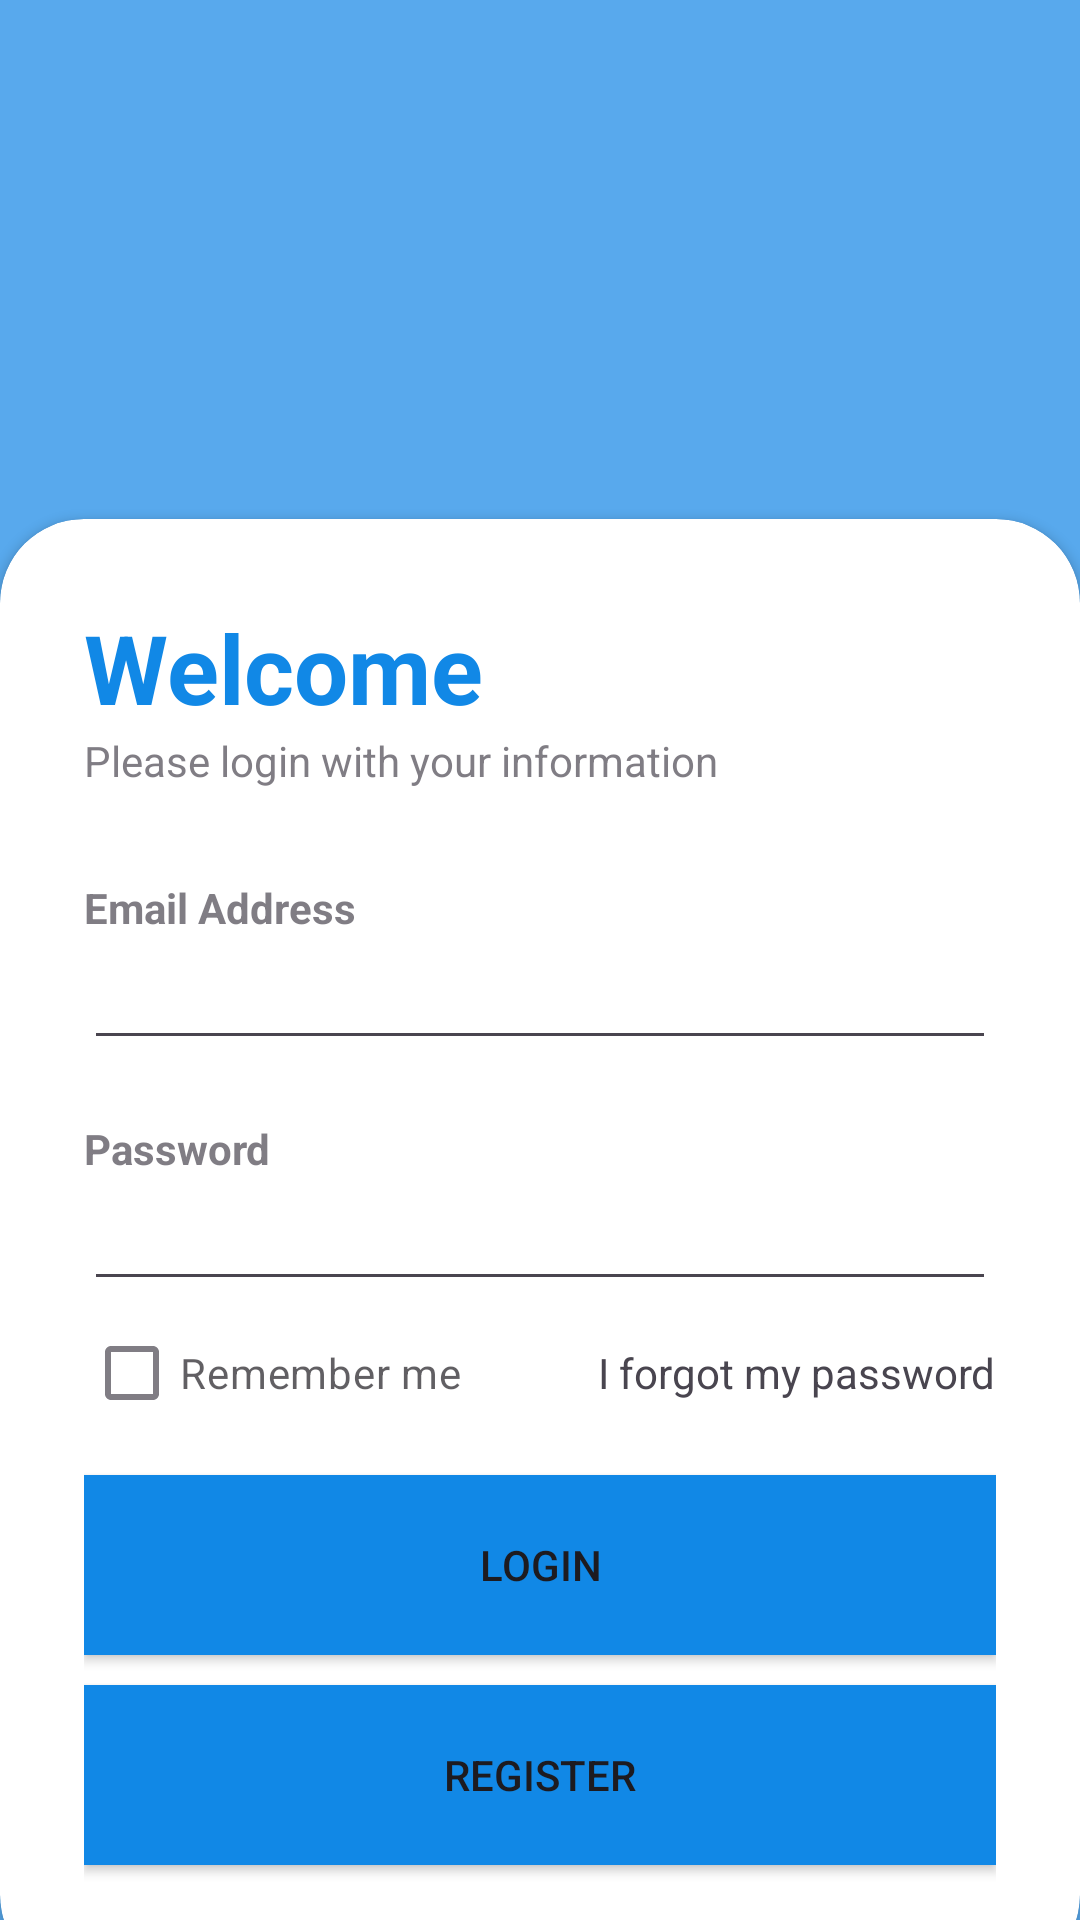

Produce the Android XML layout that renders to this screen, including the resource entries it uses.
<!-- AndroidManifest.xml: application theme Theme.Medicine_generator -->
<!-- res/layout/activity_main.xml -->
<?xml version="1.0" encoding="utf-8"?>
<RelativeLayout xmlns:android="http://schemas.android.com/apk/res/android"
    xmlns:app="http://schemas.android.com/apk/res-auto"
    xmlns:tools="http://schemas.android.com/tools"
    android:layout_width="match_parent"
    android:layout_height="match_parent"
    tools:context=".MainActivity">

    <RelativeLayout
        android:layout_width="match_parent"
        android:layout_height="match_parent"
        android:background="@color/My_primary"
        android:alpha="0.7"/>

    <LinearLayout
        android:layout_width="match_parent"
        android:layout_height="match_parent"
        android:orientation="vertical"
        android:gravity="center"
        android:layout_above="@id/card_view"
        android:padding="28dp">

        <ImageView
            android:layout_width="232dp"
            android:layout_height="141dp"
            android:src="@drawable/health" />

        <TextView
            android:layout_width="wrap_content"
            android:layout_height="wrap_content"
            android:text="Medicine App"
            android:textStyle="bold"
            android:fontFamily="sans-serif-medium"
            android:textSize="32sp"
            android:textColor="@color/white"/>


    </LinearLayout>

    <androidx.cardview.widget.CardView
        android:layout_width="match_parent"
        android:layout_height="wrap_content"
        android:layout_alignParentBottom="true"
        app:cardCornerRadius="28dp"
        android:layout_marginBottom="-20dp"
        android:id="@+id/card_view"
        >

        <LinearLayout
            android:layout_width="match_parent"
            android:layout_height="wrap_content"
            android:orientation="vertical"
            android:padding="28dp">
            <TextView
                android:layout_width="wrap_content"
                android:layout_height="wrap_content"
                android:text="Welcome"
                android:textColor="@color/My_primary"
                android:textSize="32sp"
                android:textStyle="bold"/>

            <TextView
                android:layout_width="wrap_content"
                android:layout_height="wrap_content"
                android:text="Please login with your information"
                android:alpha="0.7"/>

            <View
                android:layout_width="wrap_content"
                android:layout_height="30dp"/>
            <TextView
                android:layout_width="wrap_content"
                android:layout_height="wrap_content"
                android:text="Email Address"
                android:alpha="0.7"
                android:textStyle="bold"/>

            <EditText
                android:id="@+id/edemail"
                android:layout_width="match_parent"
                android:layout_height="wrap_content"
                android:inputType="textEmailAddress"
                />

            <View
                android:layout_width="wrap_content"
                android:layout_height="20dp"/>
            <TextView
                android:layout_width="wrap_content"
                android:layout_height="wrap_content"
                android:text="Password"
                android:alpha="0.7"
                android:textStyle="bold"/>

            <EditText
                android:id="@+id/edpassword"
                android:layout_width="match_parent"
                android:layout_height="wrap_content"
                android:inputType="textPassword"
              />

            <RelativeLayout
                android:layout_width="match_parent"
                android:layout_height="wrap_content">

                <CheckBox
                    android:layout_width="wrap_content"
                    android:layout_height="wrap_content"
                    android:text="Remember me"
                    android:layout_centerVertical="true"
                    android:alpha="0.7"/>

                <TextView
                    android:id="@+id/txtpassword"
                    android:layout_width="wrap_content"
                    android:layout_height="wrap_content"
                    android:text="I forgot my password"
                    android:layout_alignParentEnd="true"
                    android:layout_centerVertical="true"/>

            </RelativeLayout>
            <View
                android:layout_width="wrap_content"
                android:layout_height="10dp"/>

            <androidx.appcompat.widget.AppCompatButton
                android:id="@+id/btnlogin"
                android:layout_width="match_parent"
                android:layout_height="60dp"
                android:text="Login"
                android:background="@color/My_primary"
                app:cornerRadius="32dp"/>

            <androidx.appcompat.widget.AppCompatButton
                android:id="@+id/btnregister"
                android:layout_width="match_parent"
                android:layout_height="60dp"
                android:layout_marginTop="10dp"
                android:background="@color/My_primary"
                android:text="Register"
                app:cornerRadius="32dp"/>

            <View
                android:layout_width="wrap_content"
                android:layout_height="10dp"/>
            
            
            
            
            
            

            
            
            
            
            

            
            
            
            
            
            
            
            
            
            
            
            
            
            
            


            


        </LinearLayout>


    </androidx.cardview.widget.CardView>

</RelativeLayout>
<!-- resources referenced by this layout -->
<resources>
  <color name="My_primary">#1188E6</color>
  <color name="white">#FFFFFFFF</color>
  <style name="Theme.Medicine_generator" parent="Base.Theme.Medicine_generator" />
  <style name="Base.Theme.Medicine_generator" parent="Theme.Material3.DayNight.NoActionBar">
          
          
      </style>
</resources>
